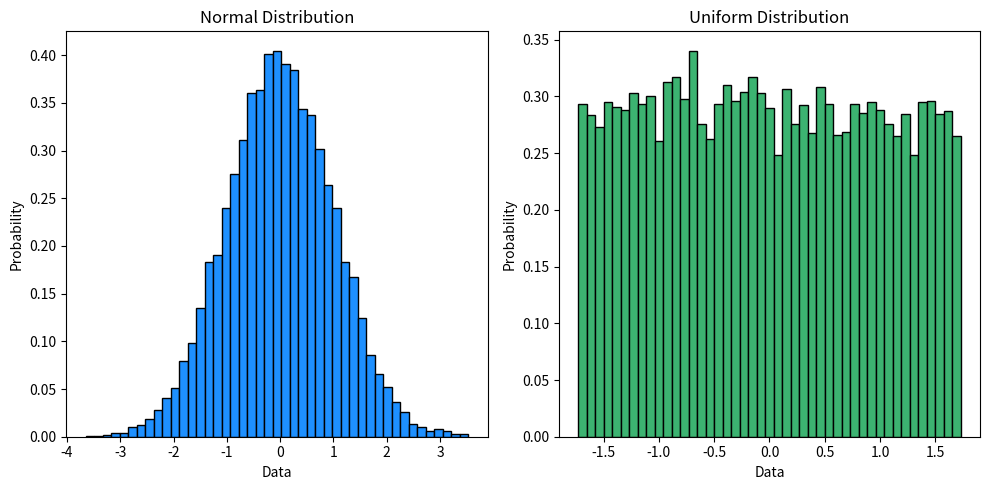

Python code for this plot:
import numpy as np
import matplotlib.pyplot as plt

norm_vals = np.random.normal(0, 1, 10000)
uni_vals = np.random.uniform(-np.sqrt(3), np.sqrt(3), 10000)

plt.figure(figsize=(10, 5))

plt.subplot(1, 2, 1)
plt.hist(norm_vals, bins=45, density=True, color='dodgerblue', edgecolor='black')
plt.title('Normal Distribution')
plt.xlabel('Data')
plt.ylabel('Probability')

plt.subplot(1, 2, 2)
plt.hist(uni_vals, bins=45, density=True, color='mediumseagreen', edgecolor='black')
plt.title('Uniform Distribution')
plt.xlabel('Data')
plt.ylabel('Probability')

plt.tight_layout()
plt.savefig('ex4.png')
plt.show()
